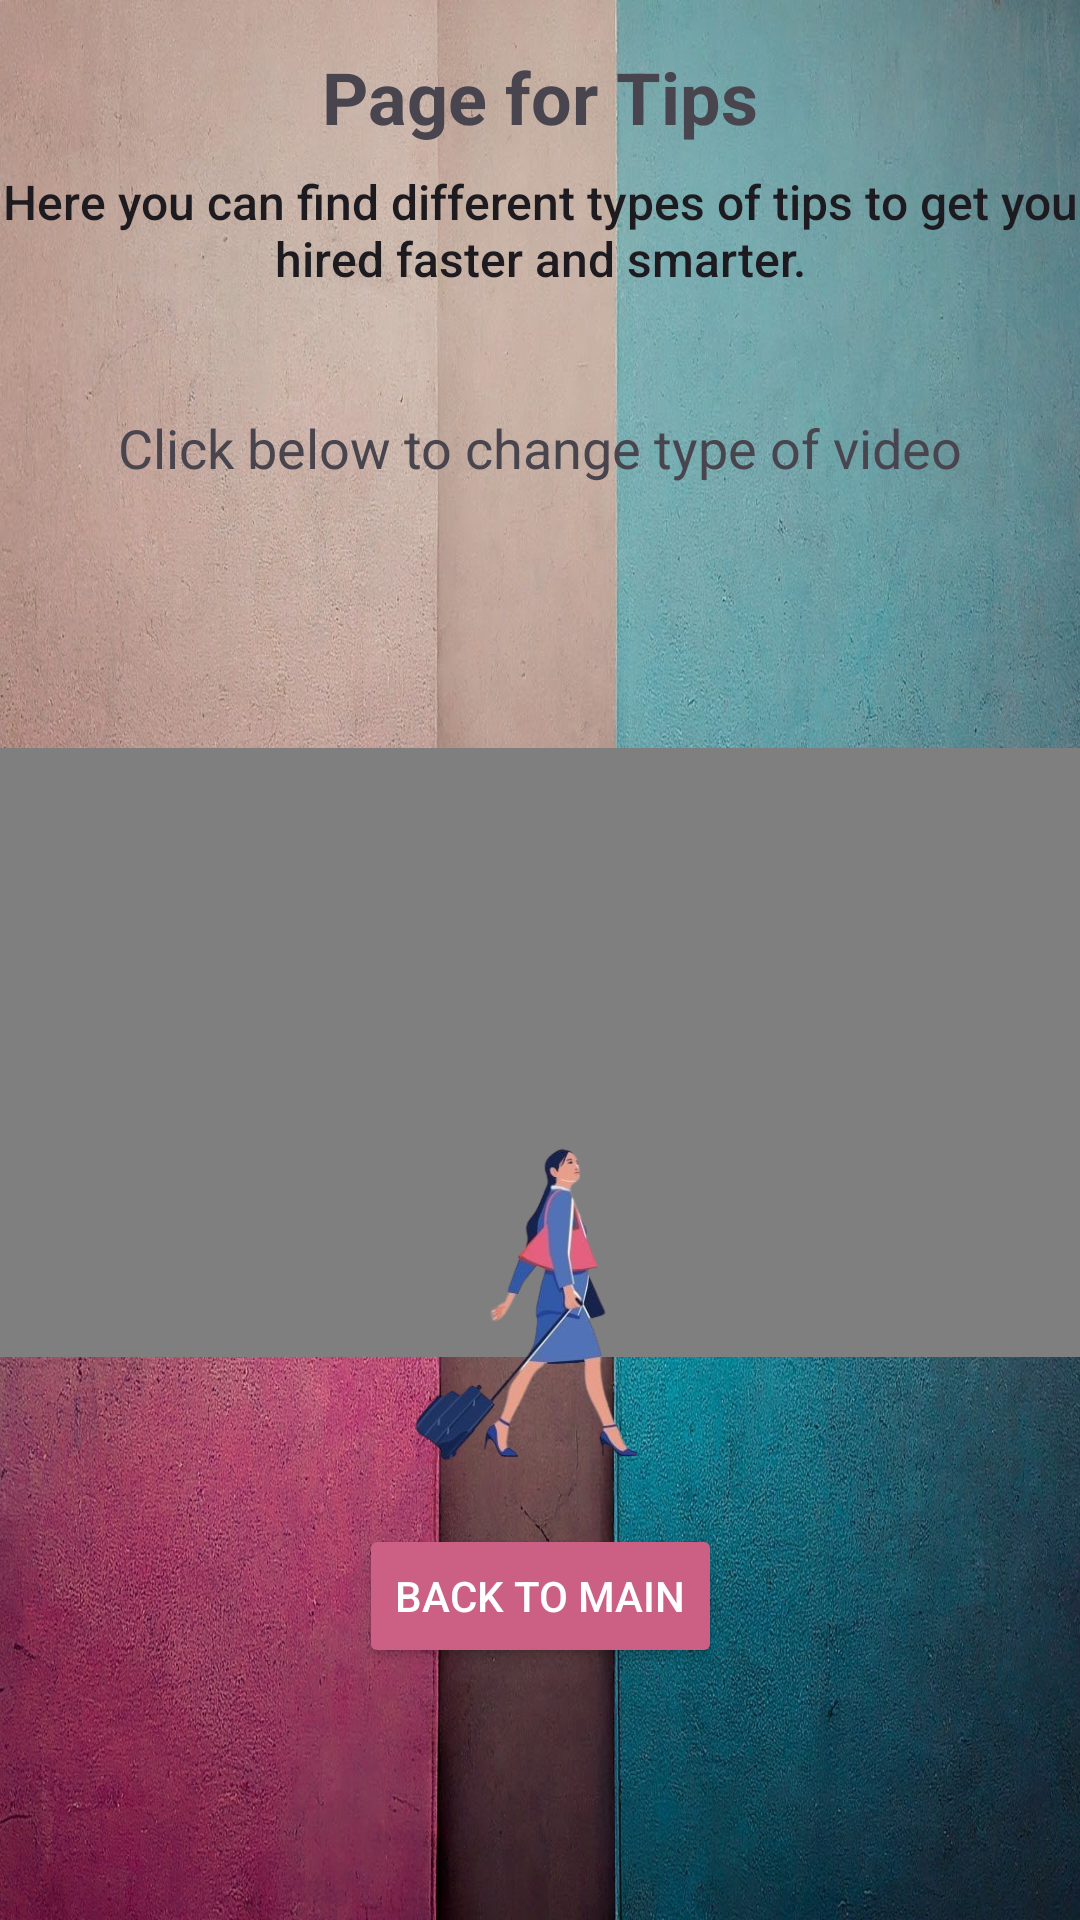

This screen was rendered from an Android layout file. Write that file and the resources it references.
<!-- AndroidManifest.xml: application theme Theme.HiredApp -->
<!-- res/layout/activity_tips.xml -->
<?xml version="1.0" encoding="utf-8"?>
<androidx.constraintlayout.widget.ConstraintLayout xmlns:android="http://schemas.android.com/apk/res/android"
    xmlns:app="http://schemas.android.com/apk/res-auto"
    xmlns:tools="http://schemas.android.com/tools"
    android:id="@+id/main"
    android:layout_width="match_parent"
    android:layout_height="match_parent"
    android:background="@drawable/background_image"
    tools:context=".TipsActivity">

    <TextView
        android:id="@+id/titleTextView"
        android:layout_width="wrap_content"
        android:layout_height="wrap_content"
        android:text="@string/page_for_tips"
        android:textSize="24sp"
        android:textStyle="bold"
        app:layout_constraintTop_toTopOf="parent"
        app:layout_constraintStart_toStartOf="parent"
        app:layout_constraintEnd_toEndOf="parent"
        android:layout_marginTop="16dp" />

    <TextView
        android:id="@+id/descriptionTextView"
        android:layout_width="wrap_content"
        android:layout_height="wrap_content"
        android:layout_marginTop="8dp"
        android:text="@string/here_you_can_find_different_types_of_tips_to_get_you_hired_faster_and_smarter"
        android:textAlignment="center"
        android:textAppearance="@style/TextAppearance.AppCompat.Body2"
        android:textSize="16sp"
        app:layout_constraintEnd_toEndOf="parent"
        app:layout_constraintStart_toStartOf="parent"
        app:layout_constraintTop_toBottomOf="@id/titleTextView" />

    <TextView
        android:id="@+id/instructionTextView"
        android:layout_width="wrap_content"
        android:layout_height="wrap_content"
        android:layout_marginTop="40dp"
        android:text="@string/click_below_to_change_type_of_video"
        android:textSize="18sp"
        app:layout_constraintEnd_toEndOf="parent"
        app:layout_constraintStart_toStartOf="parent"
        app:layout_constraintTop_toBottomOf="@id/descriptionTextView" />

    <Spinner
        android:id="@+id/spinnerTips"
        android:layout_width="415dp"
        android:layout_height="wrap_content"
        android:layout_marginBottom="16dp"
        android:minHeight="48dp"
        app:layout_constraintBottom_toTopOf="@id/videoView"
        app:layout_constraintEnd_toEndOf="parent"
        app:layout_constraintHorizontal_bias="0.0"
        app:layout_constraintStart_toStartOf="parent"
        app:layout_constraintTop_toBottomOf="@+id/instructionTextView"
        tools:ignore="VisualLintBounds" />

    <VideoView
        android:id="@+id/videoView"
        android:layout_width="378dp"
        android:layout_height="203dp"
        android:layout_marginTop="40dp"
        app:layout_constraintEnd_toEndOf="parent"
        app:layout_constraintHorizontal_bias="0.515"
        app:layout_constraintStart_toStartOf="parent"
        app:layout_constraintTop_toBottomOf="@id/spinnerTips" />

    <Button
        android:id="@+id/mainButton"
        android:layout_width="wrap_content"
        android:layout_height="wrap_content"
        android:layout_marginBottom="84dp"
        android:backgroundTint="@color/colorPrimary"
        android:text="@string/back_to_main"
        android:textColor="@android:color/white"
        app:layout_constraintBottom_toBottomOf="parent"
        app:layout_constraintEnd_toEndOf="parent"
        app:layout_constraintStart_toStartOf="parent"
        tools:ignore="TextContrastCheck" />

    <ImageView
        android:id="@+id/animationView"
        android:layout_width="136dp"
        android:layout_height="115dp"
        android:layout_marginBottom="16dp"
        android:background="@android:color/transparent"
        android:src="@drawable/suitcasenbg"
        app:layout_constraintBottom_toTopOf="@id/mainButton"
        app:layout_constraintEnd_toEndOf="parent"
        app:layout_constraintStart_toStartOf="parent"
        tools:ignore="ImageContrastCheck"
        android:contentDescription="@string/todo" />

</androidx.constraintlayout.widget.ConstraintLayout>
<!-- resources referenced by this layout -->
<resources>
  <color name="colorPrimary">#CC6084</color> // buttons
  <!-- drawable background_image: jpg bitmap (drawable, 468514 bytes) -->
  <!-- drawable suitcasenbg: png bitmap (drawable, 66599 bytes) -->
  <string name="back_to_main">Back to Main</string>
  <string name="click_below_to_change_type_of_video">Click below to change type of video</string>
  <string name="here_you_can_find_different_types_of_tips_to_get_you_hired_faster_and_smarter">Here you can find different types of tips to get you hired faster and smarter.</string>
  <string name="page_for_tips">Page for Tips</string>
  <string name="todo">TODO</string>
  <style name="Theme.HiredApp" parent="Base.Theme.HiredApp" />
  <style name="Base.Theme.HiredApp" parent="Theme.Material3.DayNight.NoActionBar">
          
          
      </style>
</resources>
